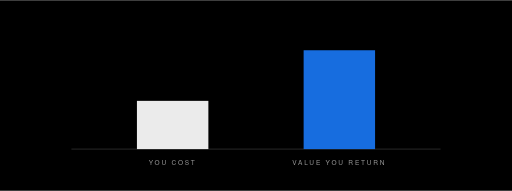
t = 0.00 s
t = 0.90 s: frame unchanged from t = 0.00 s, image omitted
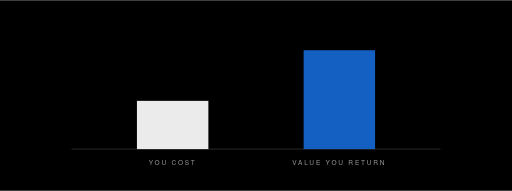
t = 1.20 s
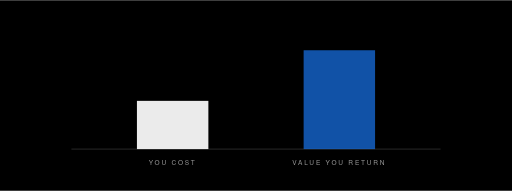
t = 1.50 s
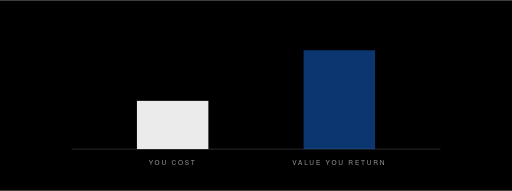
t = 2.10 s
t = 2.70 s: frame unchanged from t = 1.50 s, image omitted

The animated SVG that drew these frames (rendered in a browser with its animation timeline set to each time). Animation: 1 SMIL element (animate=1); one cycle of 3.30 s, repeats indefinitely.

<svg xmlns="http://www.w3.org/2000/svg" width="860" height="320" viewBox="0 0 860 320">
<rect width="860" height="320" fill="#000000"/>
<line x1="120" y1="250" x2="740" y2="250" stroke="#FFFFFF" stroke-width="1.5" stroke-opacity="0.18"/>
<rect x="230" y="169" width="120" height="81" fill="#FFFFFF" fill-opacity="0.92"></rect>
<text x="290" y="276" fill="#FFFFFF" fill-opacity="0.6" font-family="'Helvetica Neue', Arial, sans-serif" font-size="11" font-weight="500" letter-spacing="3" text-anchor="middle">YOU COST</text>
<rect x="510" y="84" width="120" height="166" fill="#1977F2" fill-opacity="0.92"><animate attributeName="opacity" values="1;0.5;1" begin="0.9s" dur="2.4s" repeatCount="indefinite"/></rect>
<text x="570" y="276" fill="#FFFFFF" fill-opacity="0.6" font-family="'Helvetica Neue', Arial, sans-serif" font-size="11" font-weight="500" letter-spacing="3" text-anchor="middle">VALUE YOU RETURN</text>
</svg>
